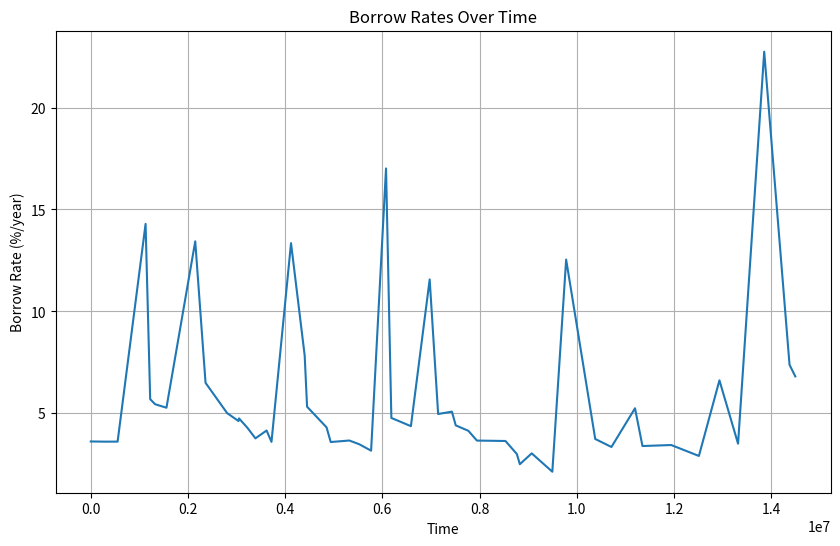

The script that saved this image:
import math
from functools import lru_cache
import matplotlib.pyplot as plt


class AdaptiveCurveIrm:
    WAD = 10**18
    SECONDS_PER_YEAR = 365 * 24 * 60 * 60

    def __init__(self):
        # Constants (converted to %/year)
        self.CURVE_STEEPNESS = 4 * self.WAD
        self.ADJUSTMENT_SPEED = 50 * self.WAD // self.SECONDS_PER_YEAR
        self.TARGET_UTILIZATION = 9 * self.WAD // 10
        self.INITIAL_RATE_AT_TARGET = 4 * self.WAD // 100 // self.SECONDS_PER_YEAR
        self.MIN_RATE_AT_TARGET = self.WAD // 1000 // self.SECONDS_PER_YEAR
        self.MAX_RATE_AT_TARGET = 2 * self.WAD // self.SECONDS_PER_YEAR

        # State variables
        self.rate_at_target = self.INITIAL_RATE_AT_TARGET
        self.last_update = 0

        # Memoization list for borrow rates and current time
        self.memoized_rates = []

    @lru_cache(maxsize=1000)
    def borrow_rate(self, total_borrow_assets: int, total_supply_assets: int, current_time: int) -> int:
        utilization = total_borrow_assets * \
            self.WAD // total_supply_assets if total_supply_assets > 0 else 0

        err_norm_factor = self.WAD - \
            self.TARGET_UTILIZATION if utilization > self.TARGET_UTILIZATION else self.TARGET_UTILIZATION
        err = (utilization - self.TARGET_UTILIZATION) * \
            self.WAD // err_norm_factor

        start_rate_at_target = self.rate_at_target

        if self.last_update == 0:
            avg_rate_at_target = self.INITIAL_RATE_AT_TARGET
            end_rate_at_target = self.INITIAL_RATE_AT_TARGET
        else:
            speed = self.ADJUSTMENT_SPEED * err // self.WAD
            elapsed = (current_time - self.last_update)
            linear_adaptation = speed * elapsed

            if linear_adaptation == 0:
                avg_rate_at_target = start_rate_at_target
                end_rate_at_target = start_rate_at_target
            else:
                end_rate_at_target = self._new_rate_at_target(
                    start_rate_at_target, linear_adaptation)
                mid_rate_at_target = self._new_rate_at_target(
                    start_rate_at_target, linear_adaptation // 2)
                avg_rate_at_target = (
                    start_rate_at_target + end_rate_at_target + 2 * mid_rate_at_target) // 4

        self.rate_at_target = end_rate_at_target
        self.last_update = current_time

        rate = self._curve(avg_rate_at_target, err)

        # Memoize the borrow rate and current time
        self.memoized_rates.append((current_time, rate))

        return rate

    def _curve(self, rate_at_target: int, err: int) -> int:
        coeff = self.WAD - self.WAD * \
            self.WAD // self.CURVE_STEEPNESS if err < 0 else self.CURVE_STEEPNESS - self.WAD
        return ((coeff * err // self.WAD + self.WAD) * rate_at_target) // self.WAD

    def _new_rate_at_target(self, start_rate_at_target: int, linear_adaptation: int) -> int:
        new_rate = start_rate_at_target * \
            self._w_exp(linear_adaptation) // self.WAD
        return max(min(new_rate, self.MAX_RATE_AT_TARGET), self.MIN_RATE_AT_TARGET)

    def _w_exp(self, x: int) -> int:
        LN_2_INT = 693147180559945309  # ln(2) * WAD
        LN_WEI_INT = -41446531673892822312  # ln(1e-18) * WAD
        # ln(type(int256).max / 1e36) * WAD
        WEXP_UPPER_BOUND = 93859467695000404319
        # wExp(WEXP_UPPER_BOUND)
        WEXP_UPPER_VALUE = 57716089161558943949701069502944508345128422502756744429568

        if x < LN_WEI_INT:
            return 0
        if x >= WEXP_UPPER_BOUND:
            return WEXP_UPPER_VALUE

        rounding_adjustment = -LN_2_INT // 2 if x < 0 else LN_2_INT // 2
        q = (x + rounding_adjustment) // LN_2_INT
        r = x - q * LN_2_INT

        exp_r = self.WAD + r + (r * r) // self.WAD // 2

        if q >= 0:
            return exp_r << q
        else:
            return exp_r >> (-q)

    def wTaylorCompounded(self, x: int, n: int) -> int:
        first_term = x * n
        second_term = (first_term * first_term) // (2 * self.WAD)
        third_term = (second_term * first_term) // (3 * self.WAD)

        return first_term + second_term + third_term

    def plot_rates(self):
        times = [t for t, _ in self.memoized_rates]
        rates = [r * self.SECONDS_PER_YEAR * 100 /
                 self.WAD for _, r in self.memoized_rates]

        plt.figure(figsize=(10, 6))
        plt.plot(times, rates)
        plt.title('Borrow Rates Over Time')
        plt.xlabel('Time')
        plt.ylabel('Borrow Rate (%/year)')
        plt.grid(True)
        plt.show()


if __name__ == "__main__":
    irm = AdaptiveCurveIrm()

    import random
    import time

    # Set a seed for reproducibility
    random.seed(42)

    # Current time in seconds
    current_time = 0
    for _ in range(50):
        # Generate debt and total_supply around the target utilization
        total_supply = irm.WAD  # Set total_supply to WAD for simplicity
        target_debt = total_supply * \
            (irm.TARGET_UTILIZATION - irm.WAD // 10) // irm.WAD

        # Generate debt as a normal distribution around the target
        std_dev = irm.WAD // 10  # 10% of WAD as standard deviation
        debt = int(random.gauss(target_debt, std_dev))

        # Ensure debt is within [0, total_supply] range
        debt = max(0, min(debt, total_supply))

        print(100*debt/total_supply)
        # Calculate borrow rate
        rate = irm.borrow_rate(debt, total_supply, current_time)

        # Advance time randomly between 1 hour and 1 week
        current_time += random.randint(3600, 604800)
    irm.plot_rates()
